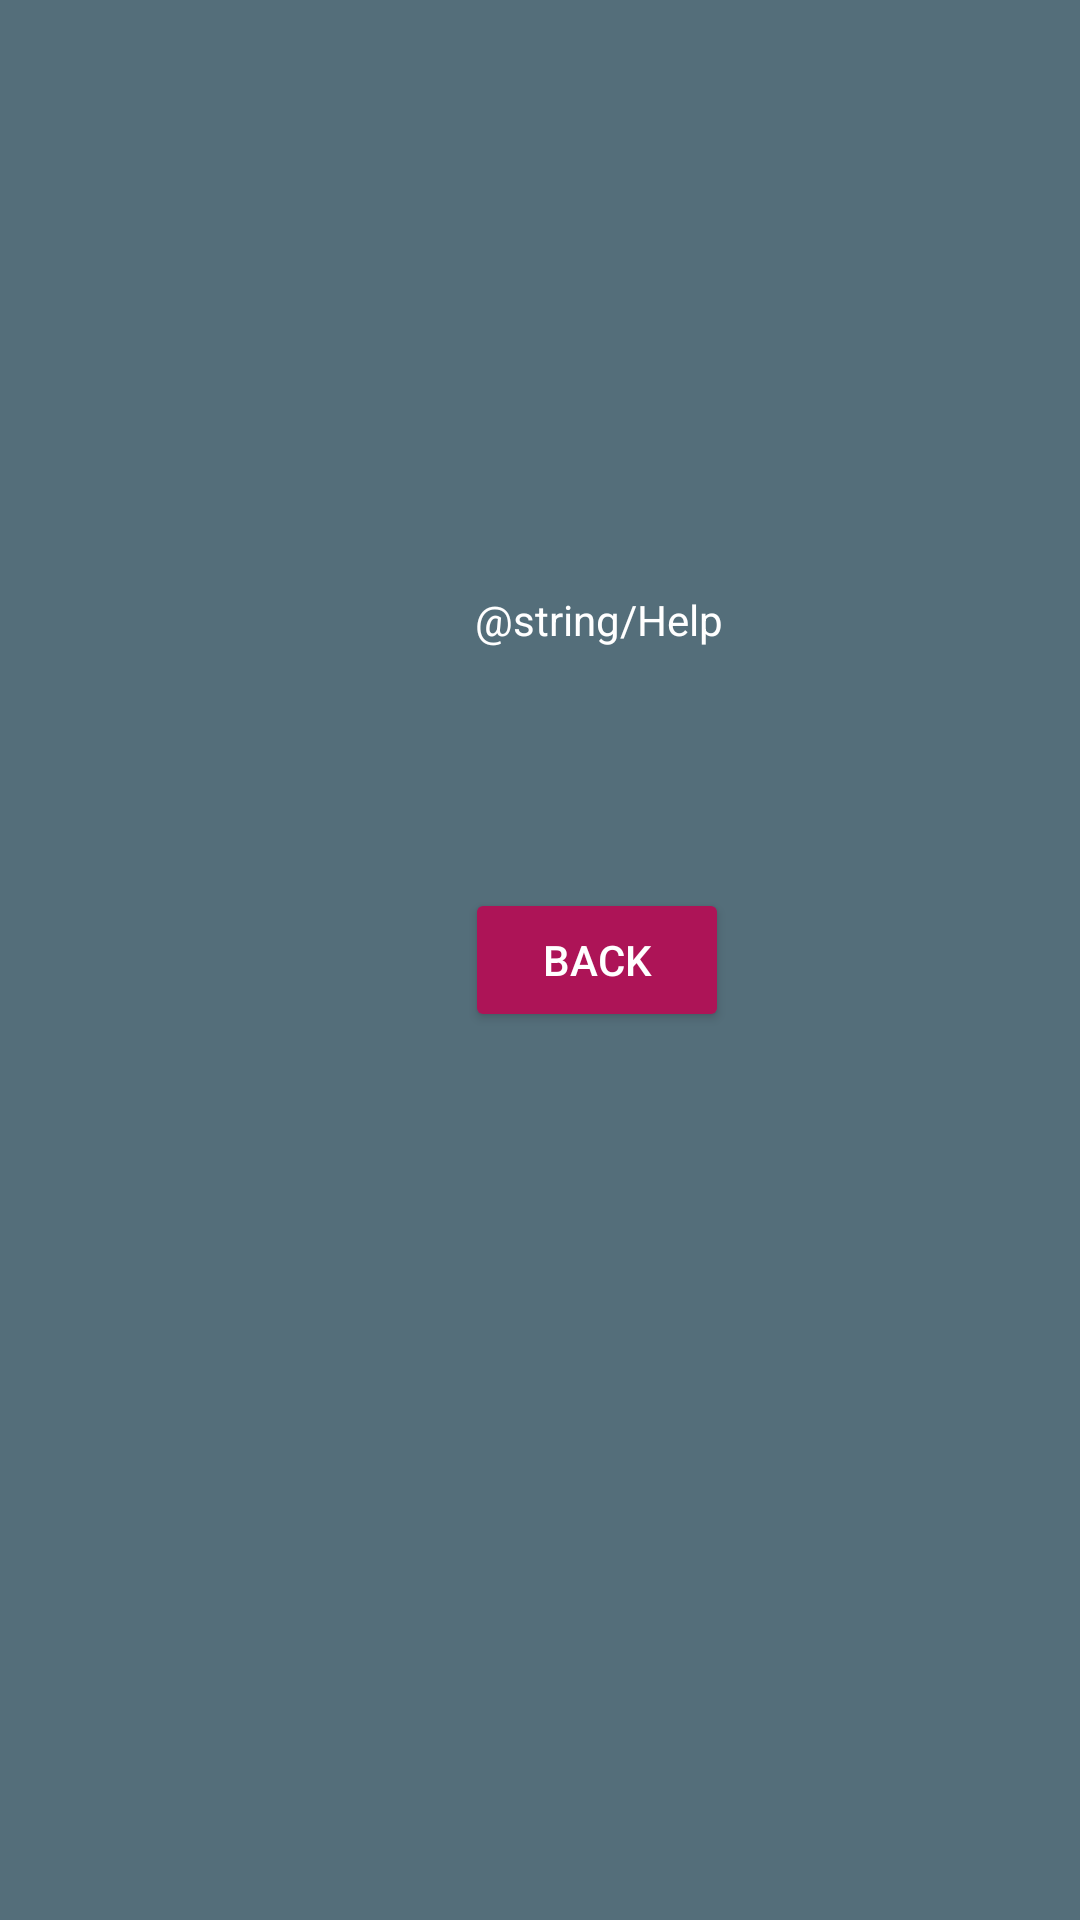

This screen was rendered from an Android layout file. Write that file and the resources it references.
<!-- AndroidManifest.xml: application theme AppTheme -->
<!-- res/layout/fragment_help.xml -->
<?xml version="1.0" encoding="utf-8"?>
<FrameLayout xmlns:android="http://schemas.android.com/apk/res/android"
    xmlns:app="http://schemas.android.com/apk/res-auto"
    xmlns:tools="http://schemas.android.com/tools"
    android:layout_width="match_parent"
    android:layout_height="match_parent"
    tools:context=".Fragment.FragmentHelp">

    <androidx.constraintlayout.widget.ConstraintLayout
        android:layout_width="399dp"
        android:layout_height="413dp">


        <TextView
            android:id="@+id/HelpTxt"
            android:layout_width="wrap_content"
            android:layout_height="wrap_content"
            android:text="@string/Help"
            app:layout_constraintBottom_toBottomOf="parent"
            app:layout_constraintEnd_toEndOf="parent"
            app:layout_constraintStart_toStartOf="parent"
            app:layout_constraintTop_toTopOf="parent" />

        <Button
            android:id="@+id/helpButtonBack"
            android:layout_width="wrap_content"
            android:layout_height="wrap_content"
            android:layout_marginStart="112dp"
            android:layout_marginTop="80dp"
            android:text="@string/buttonBack"
            app:layout_constraintEnd_toEndOf="parent"
            app:layout_constraintHorizontal_bias="0.216"
            app:layout_constraintStart_toStartOf="parent"
            app:layout_constraintTop_toBottomOf="@+id/HelpTxt" />
    </androidx.constraintlayout.widget.ConstraintLayout>
</FrameLayout>
<!-- resources referenced by this layout -->
<resources>
  <string name="Help">Help</string>
  <string name="buttonBack">Back</string>
  <style name="AppTheme" parent="Theme.AppCompat.Light.DarkActionBar">
          
          <item name="colorPrimary">@color/primaryColor</item>
          <item name="colorPrimaryDark">@color/secondaryColor</item>
          <item name="colorAccent">@color/text</item>
          <item name="android:textColor">@color/text</item>
          <item name="android:colorBackground">@color/backgorund</item>
  
  
  
          <item name="android:colorButtonNormal" tools:targetApi="lollipop">@color/secondaryColor</item>
          <item name="android:colorControlHighlight" tools:targetApi="lollipop">@color/colorAccent</item>
      </style>
  <color name="primaryColor">#455a64</color>
  <color name="secondaryColor">#ad1457</color>
  <color name="text">#ffffff</color>
  <color name="backgorund">#546e7a</color>
  <color name="colorAccent">#D81B60</color>
</resources>
